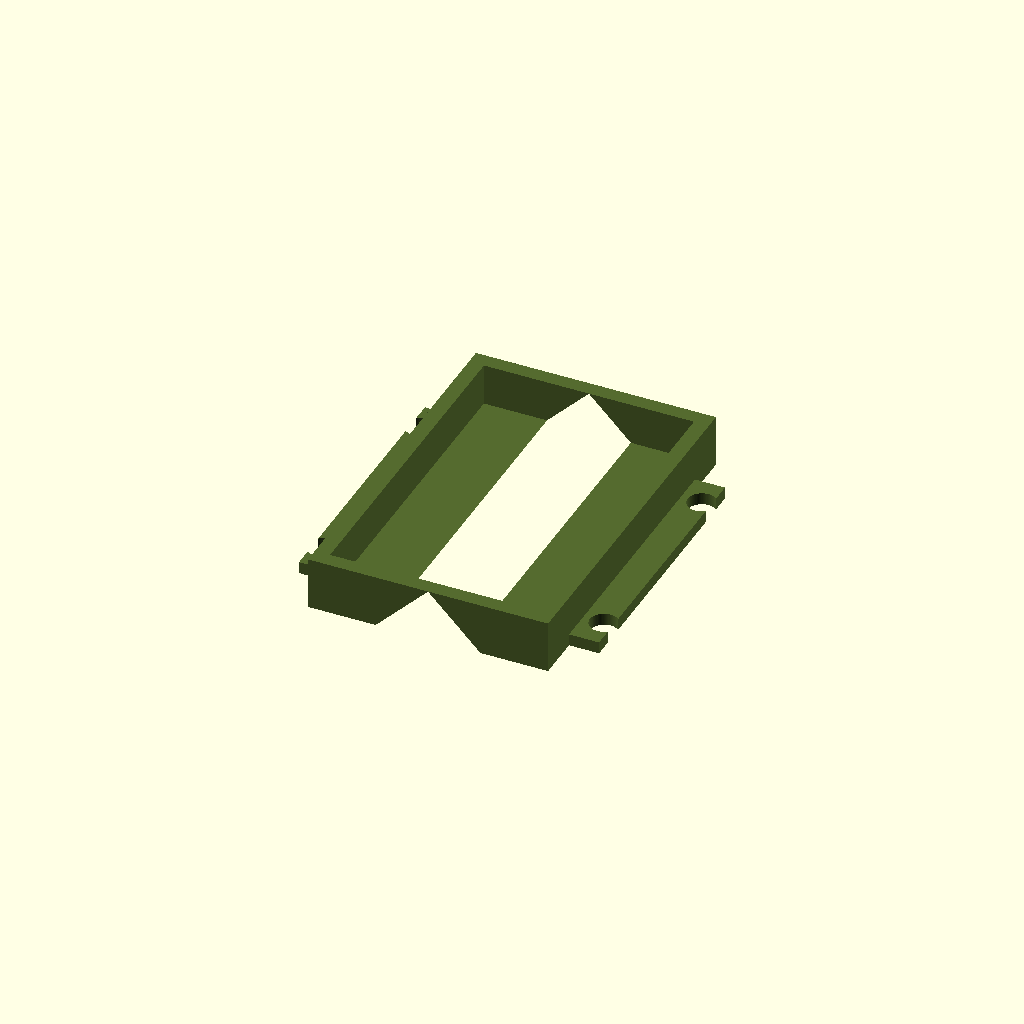
Cell 1: the model at its default parameters.
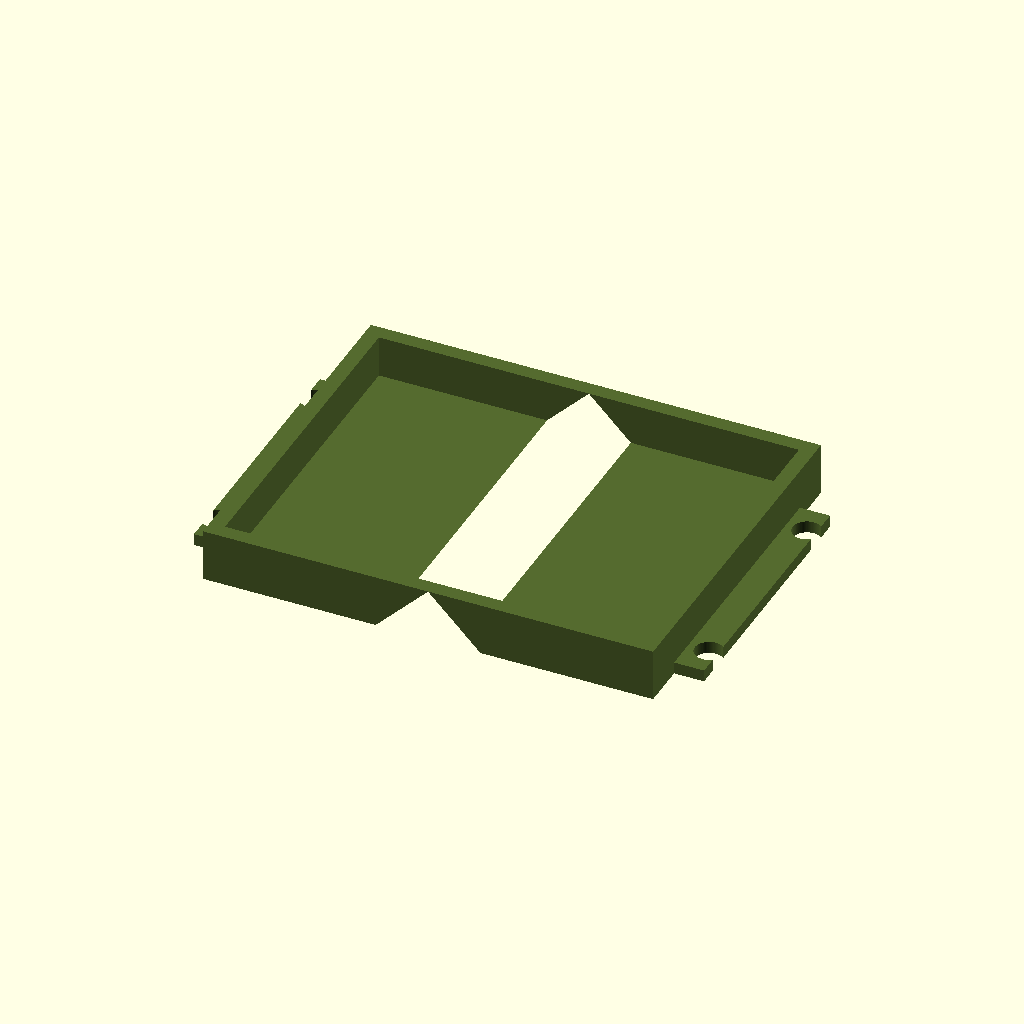
Cell 2: phone_w = 280 (everything else at default).
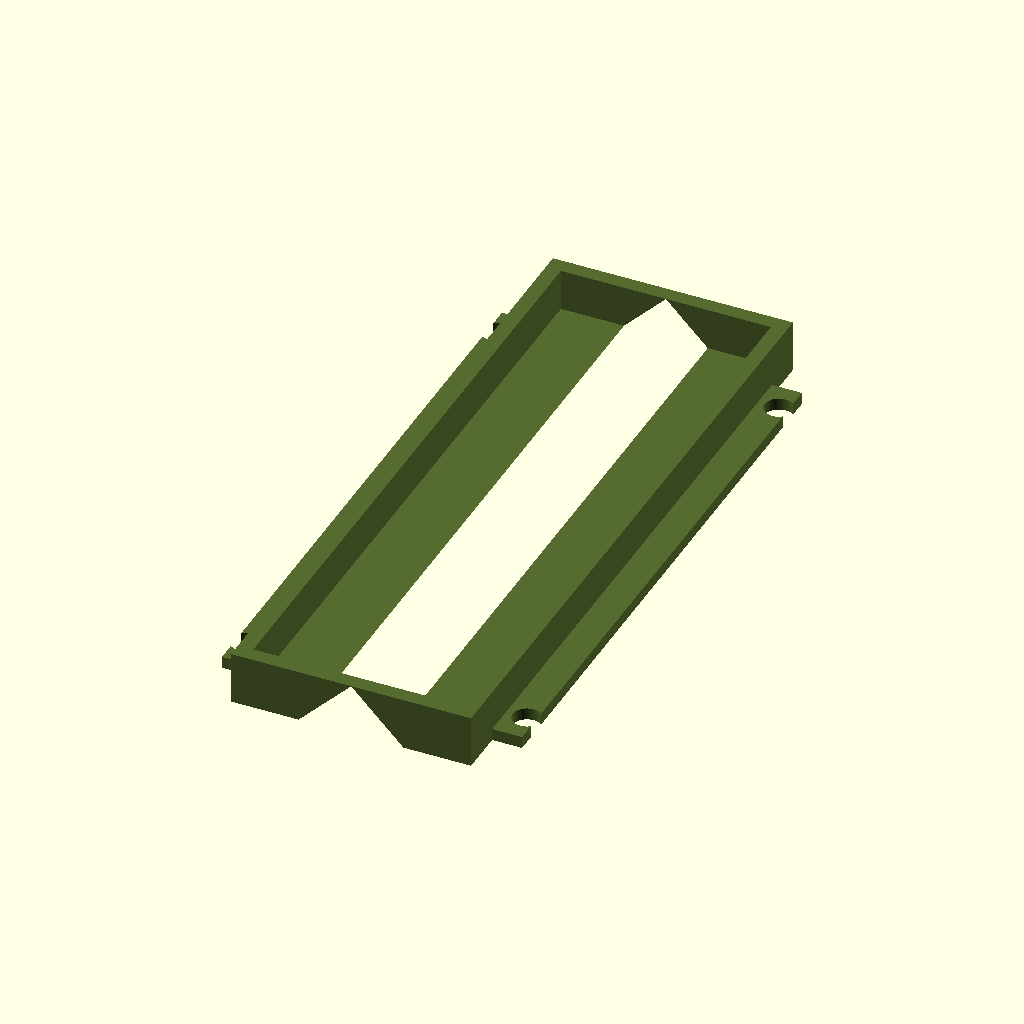
Cell 3: phone_l = 440 (everything else at default).
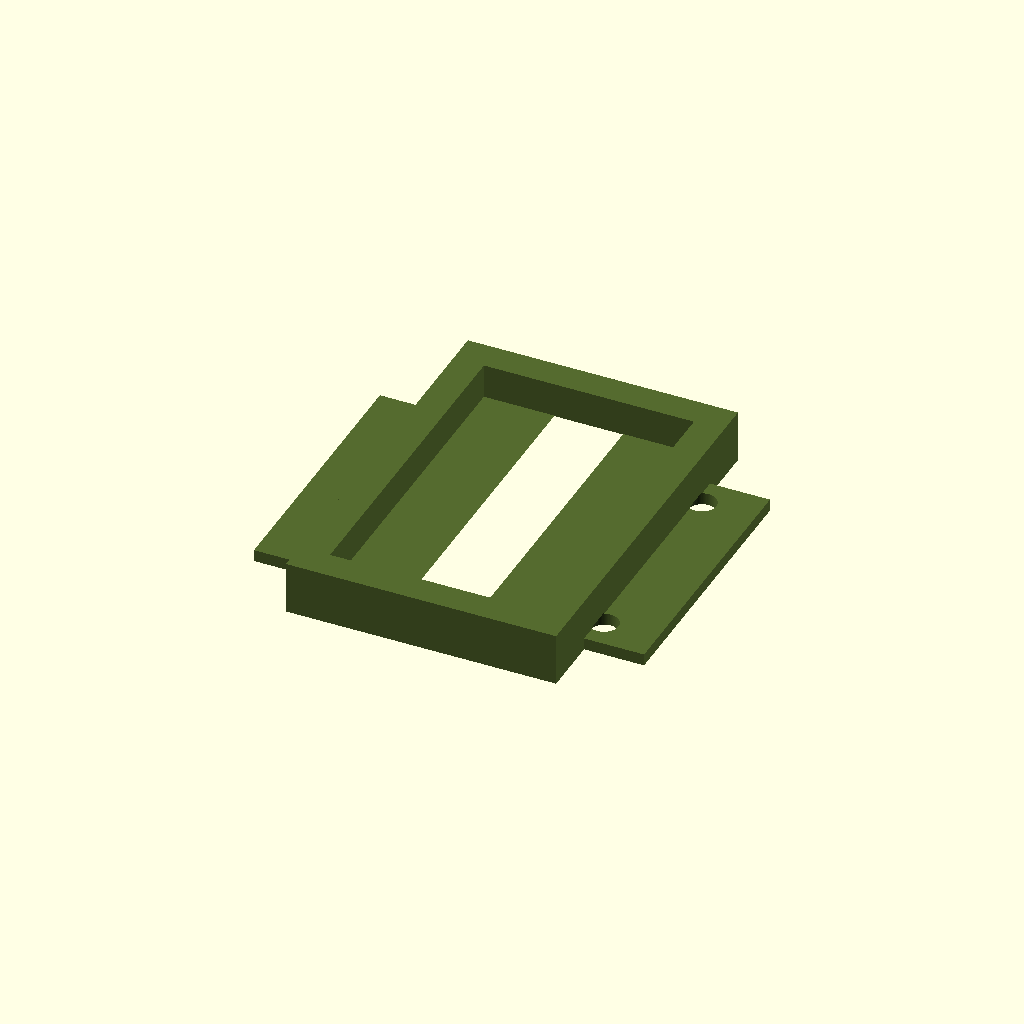
Cell 4 — wall_t set to 20, the other parameters unchanged.
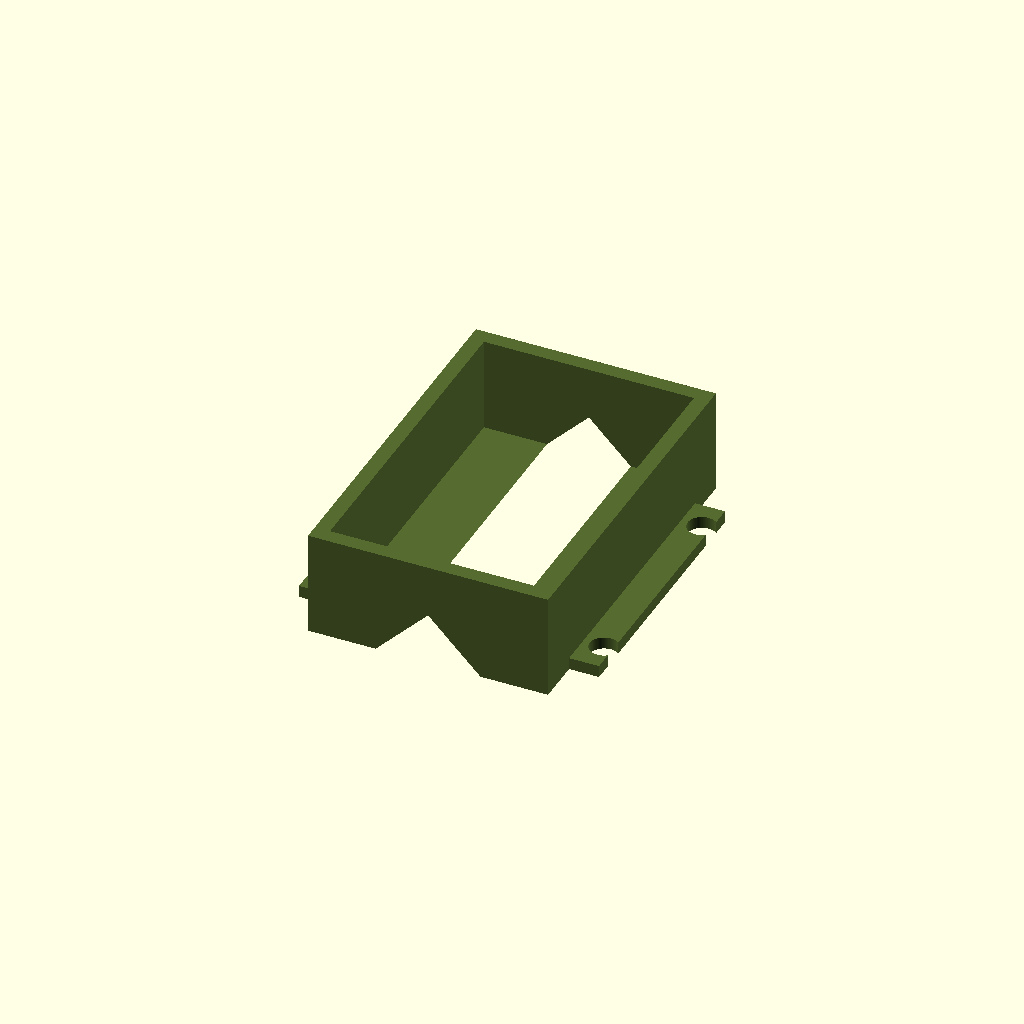
Cell 5 — cradle_depth set to 70, the other parameters unchanged.
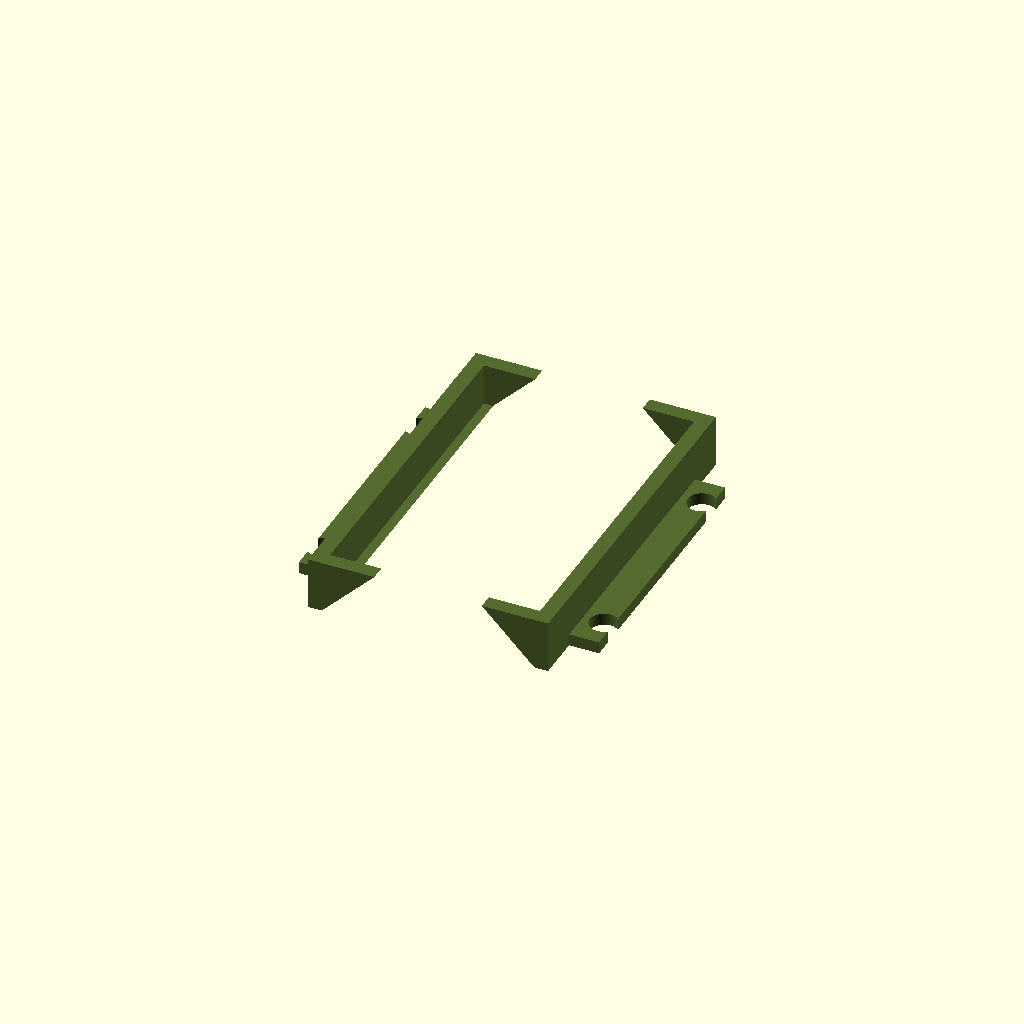
Cell 6: stud_width = 101.6 (everything else at default).
All cells are drawn from one camera (rotation 55°, 0°, 25°, orthographic, colour scheme Cornfield), so only the parameter changes between them.
The OpenSCAD source (src/univac_phone_cradle.scad):
// ===================================================================================
// UNIVAC IX Smart Farm Mechanical Layer: Vintage Telephony Enclosure Cradle
// Engineered for heavy vintage field sets mounted to multi-ply LVL or rough studs
// ===================================================================================

$fn = 80;

// Vintage UNIVAC Telephone Housing dimension variables
phone_w = 140;         // Standard width of heavy cast-iron phone base mount footprint
phone_l = 220;         // Vertical height footprint of phone chassis backplate
wall_t = 10;           // Thick 10mm structural wall profile to sustain hand-crank torque
cradle_depth = 35;     // Protective retention flange depth for phone box
stud_width = 50.8;     // 2-inch rough-sawn dimensional timber indexing reference

module univac_phone_cradle() {
    difference() {
        union() {
            // 1. Primary Reinforced Cradle Structural Block
            cube([phone_w + (wall_t * 2), phone_l + (wall_t * 2), cradle_depth], center=true);
            
            // 2. Dual Side Flanged Heavy-Duty Mounting Wings
            translate([0, 0, -(cradle_depth/2) + 4])
                cube([phone_w + (wall_t * 6), phone_l - 40, 8], center=true);
        }
        
        // --------------------------------===========================================
        // A. RETENTION COMPARTMENT: Main Cavity for the Telephone Housing
        // --------------------------------===========================================
        translate([0, 0, wall_t/2 + 2])
            cube([phone_w, phone_l, cradle_depth], center=true);
            
        // --------------------------------===========================================
        // B. WIRING PASS-THROUGH: 12-Pin Twist Lock Interconnect Opening
        // --------------------------------===========================================
        // Center cutout allows the 12-pin twist-lock cabling fabric to pass underneath
        translate([0, -(phone_l/2) + 30, -cradle_depth]) 
            cylinder(h=50, r=22, center=true);
            
        // --------------------------------===========================================
        // C. STRUCTURAL ANCHORS: 4x Heavy-Duty Timber Ledger Screw Counterbores
        // --------------------------------===========================================
        // Located on the wide exterior mounting wings for easy driver drill clearance
        for(x = [-(phone_w/2) - 24, (phone_w/2) + 24]) {
            for(y = [-(phone_l/2) + 40, (phone_l/2) - 40]) {
                // Shank clearance channel for 5/16" or 8mm structural ledger screws
                translate([x, y, -cradle_depth]) cylinder(h=50, r=4.5, center=true);
                // Wide counterbore pocket to sink the bolt head flush with the wing surface
                translate([x, y, -(cradle_depth/2) + 4]) cylinder(h=10, r=9.5, center=true);
            }
        }
        
        // --------------------------------===========================================
        // D. TIMBER ALIGNMENT: Backside Rough-Sawn Stud Self-Centering Channel
        // --------------------------------===========================================
        // 120-Degree V-Notch carved into the back face allowing a lock on 2" studs/poles
        translate([0, 0, -(cradle_depth/2) - 1])
            rotate([0, 45, 0])
                cube([stud_width, phone_l + 30, stud_width], center=true);
    }
}

// Render structural telephone housing cradle unit
color("DarkOliveGreen") univac_phone_cradle();
Parameter table extracted from the source (name, type, default, range or options):
phone_w: number, default 140
phone_l: number, default 220
wall_t: number, default 10
cradle_depth: number, default 35
stud_width: number, default 50.8
